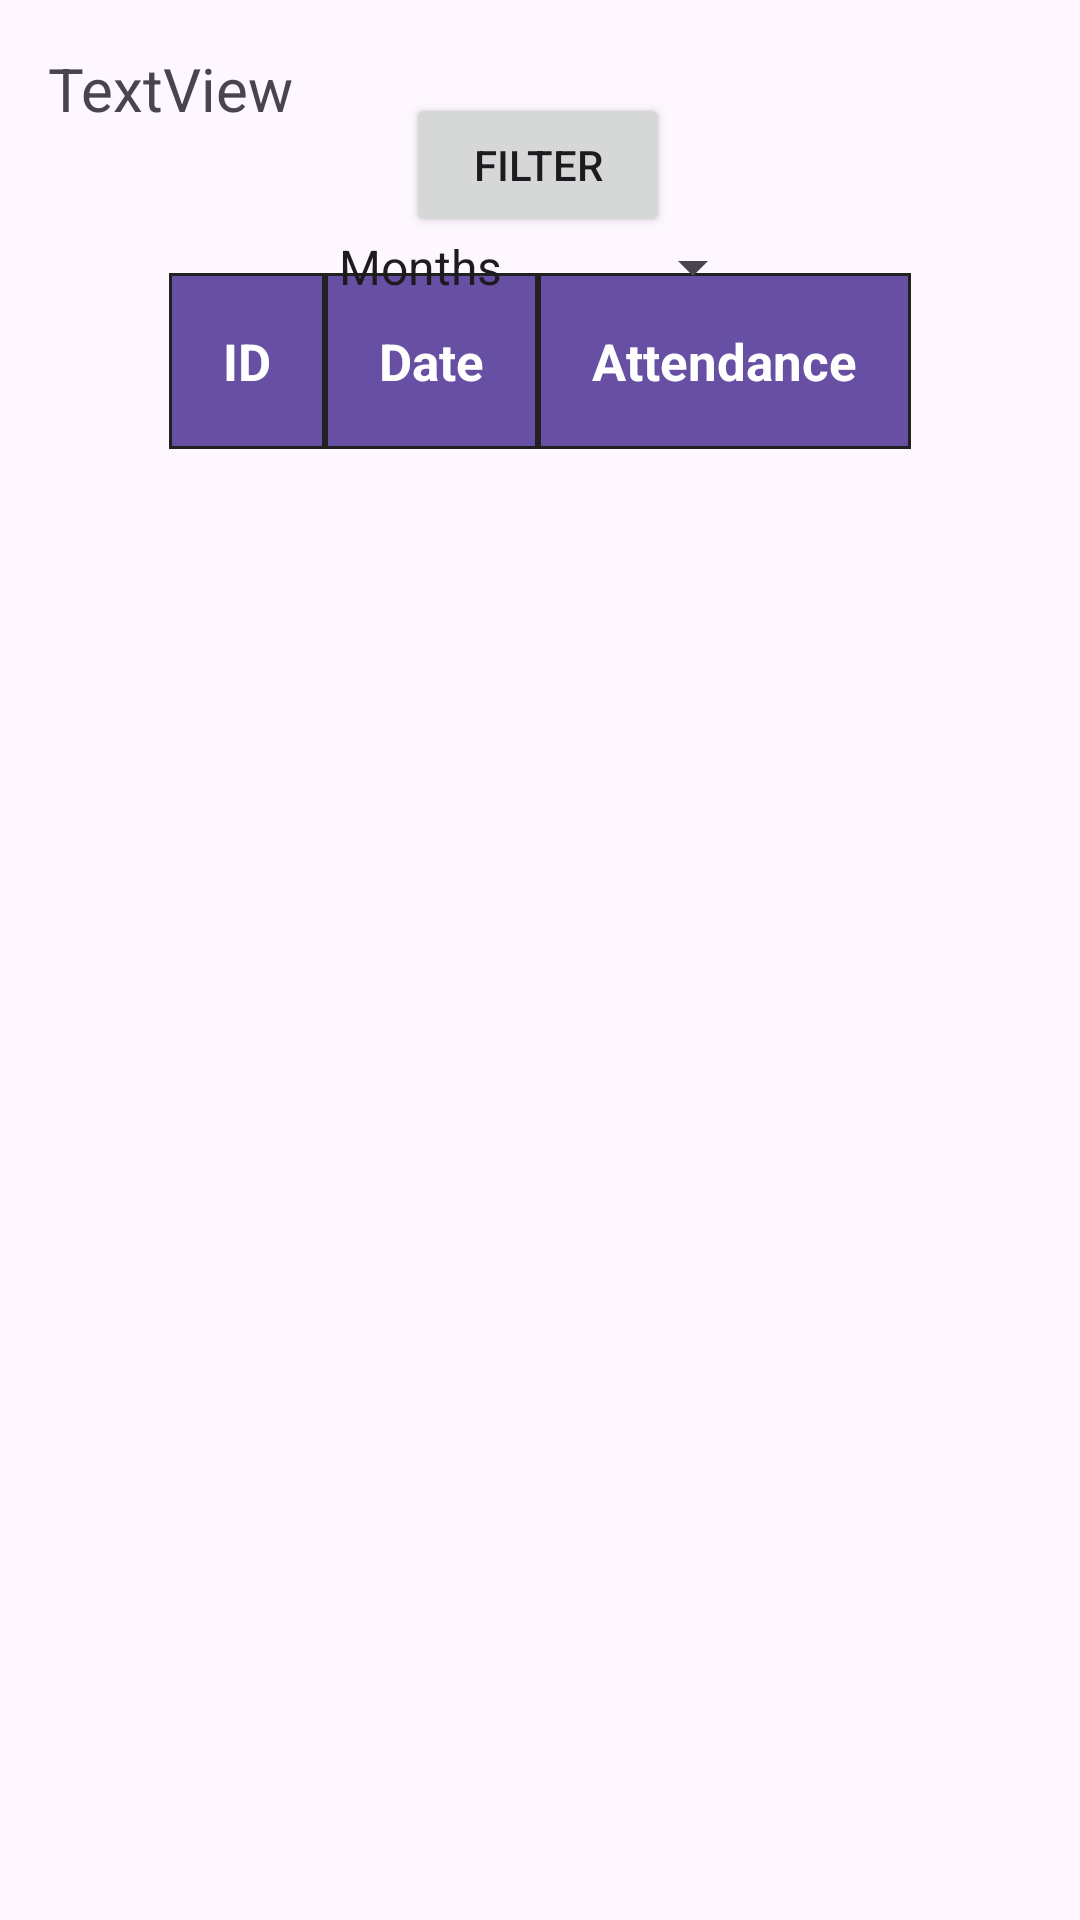

Reconstruct the res/layout file that produces this screen, plus the resources it refers to.
<!-- AndroidManifest.xml: application theme Theme.AttendanceDataBase -->
<!-- res/layout/activity_subject_attendance.xml -->
<?xml version="1.0" encoding="utf-8"?>
<androidx.constraintlayout.widget.ConstraintLayout xmlns:android="http://schemas.android.com/apk/res/android"
    xmlns:app="http://schemas.android.com/apk/res-auto"
    xmlns:tools="http://schemas.android.com/tools"
    android:layout_width="match_parent"
    android:layout_height="match_parent"
    tools:context=".SubjectAttendance">

    <TextView
        android:id="@+id/textSubject"
        android:layout_width="wrap_content"
        android:layout_height="wrap_content"
        android:layout_marginStart="16dp"
        android:layout_marginTop="16dp"
        android:text="TextView"
        android:textSize="20sp"
        app:layout_constraintStart_toStartOf="parent"
        app:layout_constraintTop_toTopOf="parent" />

    <ScrollView
        android:id="@+id/scrollView3"
        android:layout_width="wrap_content"
        android:layout_height="549dp"
        app:layout_constraintBottom_toBottomOf="parent"
        app:layout_constraintEnd_toEndOf="parent"
        app:layout_constraintStart_toStartOf="parent">


        <TableLayout
            android:id="@+id/presentTable"
            android:layout_width="match_parent"
            android:layout_height="wrap_content"
            android:background="@drawable/attend_cell_shape">

            <TableRow
                android:layout_width="match_parent"
                android:layout_height="match_parent">

                <TextView
                    android:layout_width="wrap_content"
                    android:layout_height="wrap_content"
                    android:background="@drawable/head_cell_shape"
                    android:padding="18dp"
                    android:text="ID"
                    android:textColor="@color/white"
                    android:textSize="17sp"
                    android:textStyle="bold"
                    tools:layout_editor_absoluteX="41dp"
                    tools:layout_editor_absoluteY="327dp" />

                <TextView
                    android:layout_width="wrap_content"
                    android:layout_height="wrap_content"
                    android:background="@drawable/head_cell_shape"
                    android:padding="18dp"
                    android:text="Date"
                    android:textColor="@color/white"
                    android:textSize="17sp"
                    android:textStyle="bold" />

                <TextView
                    android:layout_width="wrap_content"
                    android:layout_height="wrap_content"
                    android:background="@drawable/head_cell_shape"
                    android:padding="18dp"
                    android:text="Attendance"
                    android:textColor="@color/white"
                    android:textSize="17sp"
                    android:textStyle="bold" />
            </TableRow>
        </TableLayout>
    </ScrollView>

    <Spinner
        android:id="@+id/spinnerMonth"
        android:layout_width="150dp"
        android:layout_height="50dp"
        android:layout_marginTop="64dp"
        android:entries="@array/spinnerMonth"
        app:layout_constraintEnd_toEndOf="parent"
        app:layout_constraintStart_toStartOf="parent"
        app:layout_constraintTop_toTopOf="parent" />

    <Button
        android:id="@+id/buttonFilter"
        android:layout_width="wrap_content"
        android:layout_height="wrap_content"
        android:layout_marginBottom="12dp"
        android:text="Filter"
        app:layout_constraintBottom_toTopOf="@+id/scrollView3"
        app:layout_constraintEnd_toEndOf="parent"
        app:layout_constraintHorizontal_bias="0.498"
        app:layout_constraintStart_toStartOf="parent" />

</androidx.constraintlayout.widget.ConstraintLayout>
<!-- resources referenced by this layout -->
<resources>
  <string-array name="spinnerMonth">
          <item>Months</item>
          <item>January</item>
          <item>February</item>
          <item>March</item>
          <item>April</item>
          <item>May</item>
          <item>June</item>
          <item>July</item>
          <item>August</item>
          <item>September</item>
          <item>October</item>
          <item>November</item>
          <item>December</item>
      </string-array>
  <!-- drawable attend_cell_shape (drawable) -->
  <?xml version="1.0" encoding="utf-8"?>
  <shape xmlns:android="http://schemas.android.com/apk/res/android"
      android:shape= "rectangle" >
      <solid android:color="#FFF"/>
      <stroke android:width="1dp"  android:color="#212121"/>
  </shape>
  <!-- drawable head_cell_shape (drawable) -->
  <?xml version="1.0" encoding="utf-8"?>
  <shape
      xmlns:android="http://schemas.android.com/apk/res/android"
      android:shape= "rectangle"  >
      <solid android:color="#6750a4"/>
      <stroke android:width="1dp"  android:color="#212121"/>
  </shape>
  <style name="Theme.AttendanceDataBase" parent="Base.Theme.AttendanceDataBase" />
  <style name="Base.Theme.AttendanceDataBase" parent="Theme.Material3.DayNight.NoActionBar">
          
          
      </style>
  <!-- not gathered from this repository: default colours our renderer supplied (Android Studio template values) -->
  <color name="white">#FFFFFFFF</color>
</resources>
